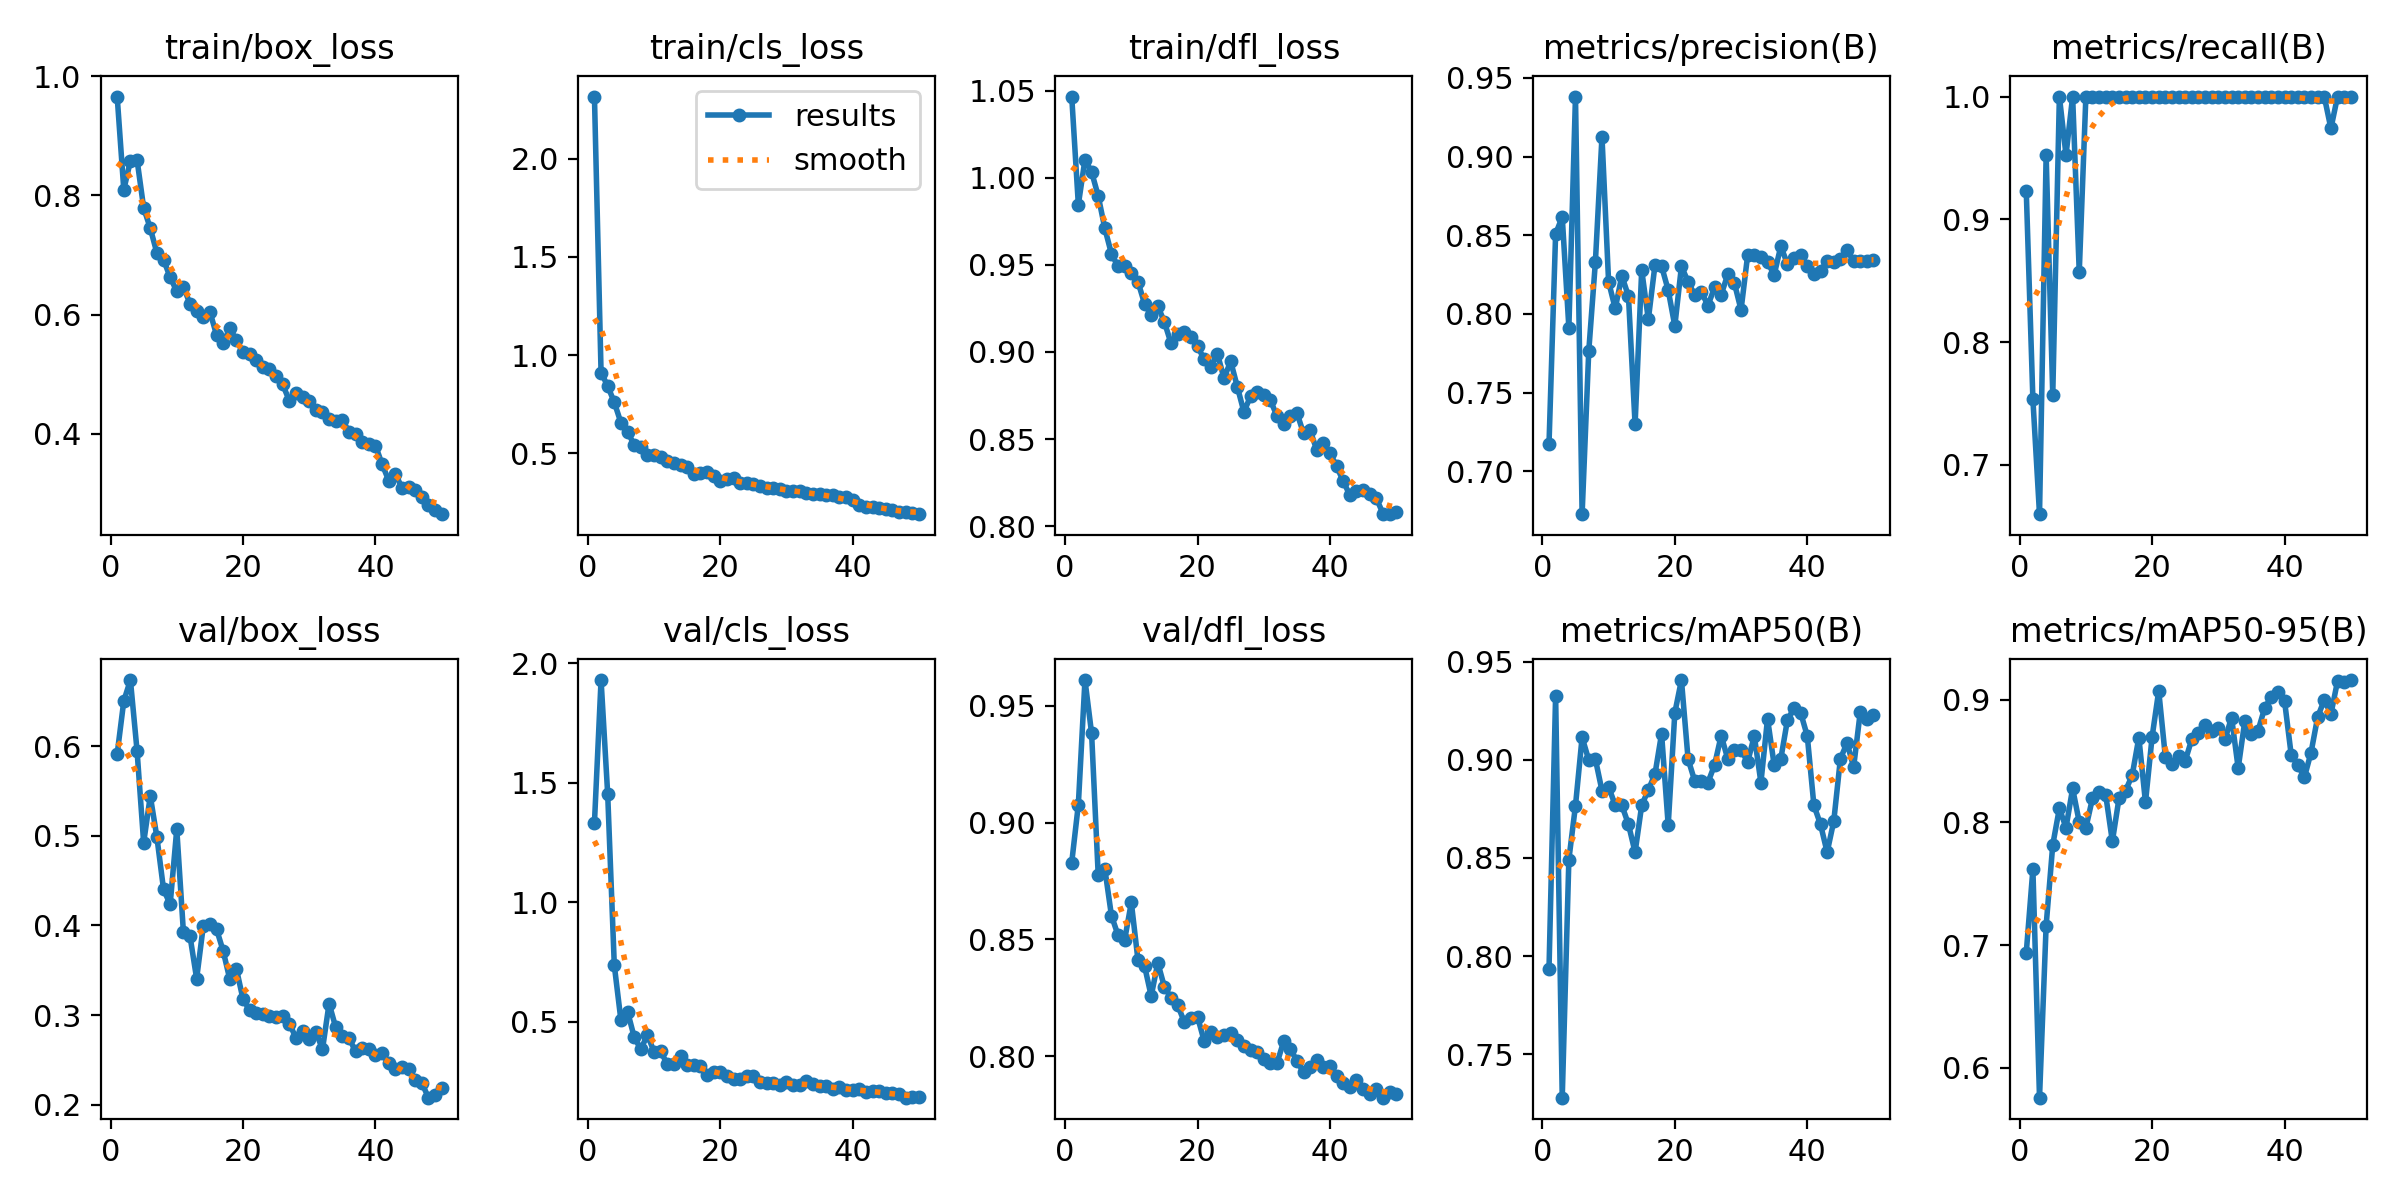

The table this chart was drawn from, first rows:
epoch, time, train/box_loss, train/cls_loss, train/dfl_loss, metrics/precision(B), metrics/recall(B), metrics/mAP50(B), metrics/mAP50-95(B), val/box_loss, val/cls_loss, val/dfl_loss, lr/pg0, lr/pg1, lr/pg2
1, 119.9, 0.9661, 2.318, 1.047, 0.717, 0.9227, 0.7932, 0.6939, 0.5915, 1.332, 0.8829, 0.0002986, 0.0002986, 0.0002986
2, 261.6, 0.8098, 0.9111, 0.9846, 0.8508, 0.7534, 0.9327, 0.7619, 0.6506, 1.931, 0.9077, 0.0005897, 0.0005897, 0.0005897
3, 373.6, 0.858, 0.8425, 1.01, 0.8616, 0.66, 0.7278, 0.5755, 0.674, 1.453, 0.961, 0.0008688, 0.0008688, 0.0008688
4, 505.1, 0.86, 0.759, 1.003, 0.7913, 0.9524, 0.8491, 0.7159, 0.5954, 0.7351, 0.9383, 0.000855, 0.000855, 0.000855
5, 634.9, 0.7791, 0.6552, 0.9896, 0.9381, 0.757, 0.8766, 0.7817, 0.4923, 0.505, 0.8776, 0.000837, 0.000837, 0.000837
6, 750.2, 0.745, 0.6089, 0.971, 0.6727, 1, 0.9115, 0.8115, 0.5446, 0.5415, 0.8802, 0.000819, 0.000819, 0.000819
7, 876.4, 0.7033, 0.5428, 0.9563, 0.7761, 0.9524, 0.8999, 0.7958, 0.4985, 0.435, 0.8601, 0.000801, 0.000801, 0.000801
8, 1023, 0.6922, 0.5317, 0.9491, 0.8327, 1, 0.9004, 0.8277, 0.4405, 0.3836, 0.8517, 0.000783, 0.000783, 0.000783
9, 1164, 0.6626, 0.4914, 0.9496, 0.9125, 0.8571, 0.8843, 0.8003, 0.4235, 0.4441, 0.8499, 0.000765, 0.000765, 0.000765
10, 1292, 0.6391, 0.4905, 0.9452, 0.8204, 1, 0.8862, 0.7955, 0.5076, 0.3735, 0.8658, 0.000747, 0.000747, 0.000747
11, 1406, 0.6462, 0.4824, 0.9403, 0.8034, 1, 0.8768, 0.8197, 0.3928, 0.375, 0.8412, 0.000729, 0.000729, 0.000729
12, 1537, 0.6182, 0.458, 0.9277, 0.8242, 1, 0.8768, 0.825, 0.3881, 0.3213, 0.8386, 0.000711, 0.000711, 0.000711
13, 1662, 0.6064, 0.4494, 0.9211, 0.8112, 1, 0.8671, 0.8223, 0.3407, 0.3218, 0.8257, 0.000693, 0.000693, 0.000693
14, 1814, 0.5964, 0.4411, 0.9264, 0.7298, 1, 0.8529, 0.7846, 0.3992, 0.3545, 0.84, 0.000675, 0.000675, 0.000675
15, 1938, 0.6047, 0.4307, 0.9171, 0.8278, 1, 0.8768, 0.8196, 0.4018, 0.3168, 0.8296, 0.000657, 0.000657, 0.000657
16, 2065, 0.5662, 0.3958, 0.9049, 0.7965, 1, 0.8846, 0.8259, 0.396, 0.3187, 0.825, 0.000639, 0.000639, 0.000639
17, 2180, 0.5523, 0.4006, 0.9105, 0.8309, 1, 0.8926, 0.8387, 0.3717, 0.312, 0.8219, 0.000621, 0.000621, 0.000621
18, 2293, 0.5769, 0.4017, 0.9117, 0.8303, 1, 0.9133, 0.8693, 0.3402, 0.2778, 0.8146, 0.000603, 0.000603, 0.000603
19, 2410, 0.557, 0.3856, 0.9085, 0.8151, 1, 0.8667, 0.8164, 0.3517, 0.2867, 0.8165, 0.000585, 0.000585, 0.000585
20, 2530, 0.5363, 0.3559, 0.9031, 0.7923, 1, 0.9239, 0.8697, 0.3178, 0.2871, 0.8168, 0.000567, 0.000567, 0.000567
21, 2659, 0.5341, 0.3682, 0.8959, 0.8302, 1, 0.9406, 0.9073, 0.3054, 0.2705, 0.8065, 0.000549, 0.000549, 0.000549
22, 2790, 0.524, 0.3711, 0.8912, 0.8204, 1, 0.9004, 0.8536, 0.3026, 0.2578, 0.8106, 0.000531, 0.000531, 0.000531
23, 2912, 0.5121, 0.3464, 0.8989, 0.812, 1, 0.8892, 0.8479, 0.3009, 0.2586, 0.808, 0.000513, 0.000513, 0.000513
24, 3027, 0.5088, 0.3484, 0.8849, 0.814, 1, 0.8894, 0.854, 0.2993, 0.2736, 0.8091, 0.000495, 0.000495, 0.000495
25, 3137, 0.4971, 0.3437, 0.8947, 0.8053, 1, 0.8884, 0.8502, 0.2983, 0.2728, 0.8098, 0.000477, 0.000477, 0.000477
26, 3254, 0.4827, 0.3349, 0.8801, 0.8168, 1, 0.8973, 0.868, 0.2988, 0.246, 0.8068, 0.000459, 0.000459, 0.000459
27, 3361, 0.455, 0.3205, 0.8656, 0.8122, 1, 0.9123, 0.8729, 0.2904, 0.2419, 0.8043, 0.000441, 0.000441, 0.000441
28, 3471, 0.4675, 0.3216, 0.8745, 0.8252, 1, 0.9004, 0.8791, 0.2747, 0.2436, 0.8025, 0.000423, 0.000423, 0.000423
29, 3597, 0.4621, 0.3198, 0.877, 0.8195, 1, 0.9051, 0.8746, 0.2825, 0.2361, 0.8016, 0.0004051, 0.0004051, 0.0004051
30, 3736, 0.4556, 0.3087, 0.8751, 0.8025, 1, 0.9051, 0.877, 0.273, 0.2447, 0.7986, 0.0003871, 0.0003871, 0.0003871
31, 3897, 0.4395, 0.309, 0.8722, 0.8374, 1, 0.8989, 0.8677, 0.2815, 0.2343, 0.7972, 0.0003691, 0.0003691, 0.0003691
32, 4017, 0.4361, 0.3058, 0.8632, 0.8376, 1, 0.9121, 0.8856, 0.2617, 0.2347, 0.797, 0.0003511, 0.0003511, 0.0003511
33, 4130, 0.4243, 0.2959, 0.8588, 0.8363, 1, 0.8884, 0.8443, 0.3129, 0.251, 0.8063, 0.0003331, 0.0003331, 0.0003331
34, 4248, 0.4209, 0.291, 0.8634, 0.8329, 1, 0.9209, 0.8828, 0.2863, 0.2388, 0.8031, 0.0003151, 0.0003151, 0.0003151
35, 4361, 0.4238, 0.2915, 0.8651, 0.8248, 1, 0.8973, 0.8723, 0.2766, 0.2297, 0.7981, 0.0002971, 0.0002971, 0.0002971
36, 4486, 0.4029, 0.2864, 0.8533, 0.8429, 1, 0.9004, 0.8749, 0.2746, 0.2286, 0.7931, 0.0002791, 0.0002791, 0.0002791
37, 4622, 0.3991, 0.2848, 0.8551, 0.8319, 1, 0.9202, 0.8934, 0.2594, 0.217, 0.7952, 0.0002611, 0.0002611, 0.0002611
38, 4733, 0.3855, 0.2785, 0.8437, 0.8353, 1, 0.9264, 0.9024, 0.2634, 0.2262, 0.7984, 0.0002431, 0.0002431, 0.0002431
39, 4845, 0.3826, 0.2749, 0.8476, 0.8374, 1, 0.9239, 0.9063, 0.262, 0.2151, 0.7953, 0.0002251, 0.0002251, 0.0002251
40, 4976, 0.3801, 0.2592, 0.8419, 0.8306, 1, 0.9121, 0.8992, 0.2559, 0.2124, 0.7957, 0.0002071, 0.0002071, 0.0002071
41, 5131, 0.3489, 0.2357, 0.8343, 0.8252, 1, 0.8768, 0.8554, 0.2578, 0.2183, 0.7917, 0.0001891, 0.0001891, 0.0001891
42, 5273, 0.3214, 0.2238, 0.8258, 0.827, 1, 0.8671, 0.8468, 0.246, 0.2032, 0.7884, 0.0001711, 0.0001711, 0.0001711
43, 5383, 0.333, 0.2282, 0.8177, 0.8337, 1, 0.8529, 0.8369, 0.2396, 0.2075, 0.7866, 0.0001531, 0.0001531, 0.0001531
44, 5494, 0.3091, 0.2186, 0.8203, 0.833, 1, 0.8687, 0.857, 0.2424, 0.2069, 0.7896, 0.0001351, 0.0001351, 0.0001351
45, 5606, 0.3099, 0.2145, 0.821, 0.8346, 1, 0.9004, 0.886, 0.2394, 0.2005, 0.786, 0.0001171, 0.0001171, 0.0001171
46, 5721, 0.3053, 0.2122, 0.8183, 0.8406, 1, 0.9086, 0.9, 0.2274, 0.2018, 0.7836, 9.9081e-05, 9.9081e-05, 9.9081e-05
47, 5838, 0.2943, 0.2022, 0.8159, 0.8335, 0.974, 0.8963, 0.8883, 0.2243, 0.1978, 0.7858, 8.10828e-05, 8.10828e-05, 8.10828e-05
48, 5955, 0.2797, 0.2008, 0.8072, 0.8335, 1, 0.9243, 0.9153, 0.2078, 0.1809, 0.7822, 6.30846e-05, 6.30846e-05, 6.30846e-05
49, 6077, 0.2716, 0.1933, 0.8068, 0.8339, 1, 0.9209, 0.9145, 0.2105, 0.1846, 0.7848, 4.50864e-05, 4.50864e-05, 4.50864e-05
50, 6198, 0.2648, 0.1892, 0.8084, 0.834, 1, 0.9227, 0.9162, 0.2185, 0.1818, 0.7839, 2.70882e-05, 2.70882e-05, 2.70882e-05
